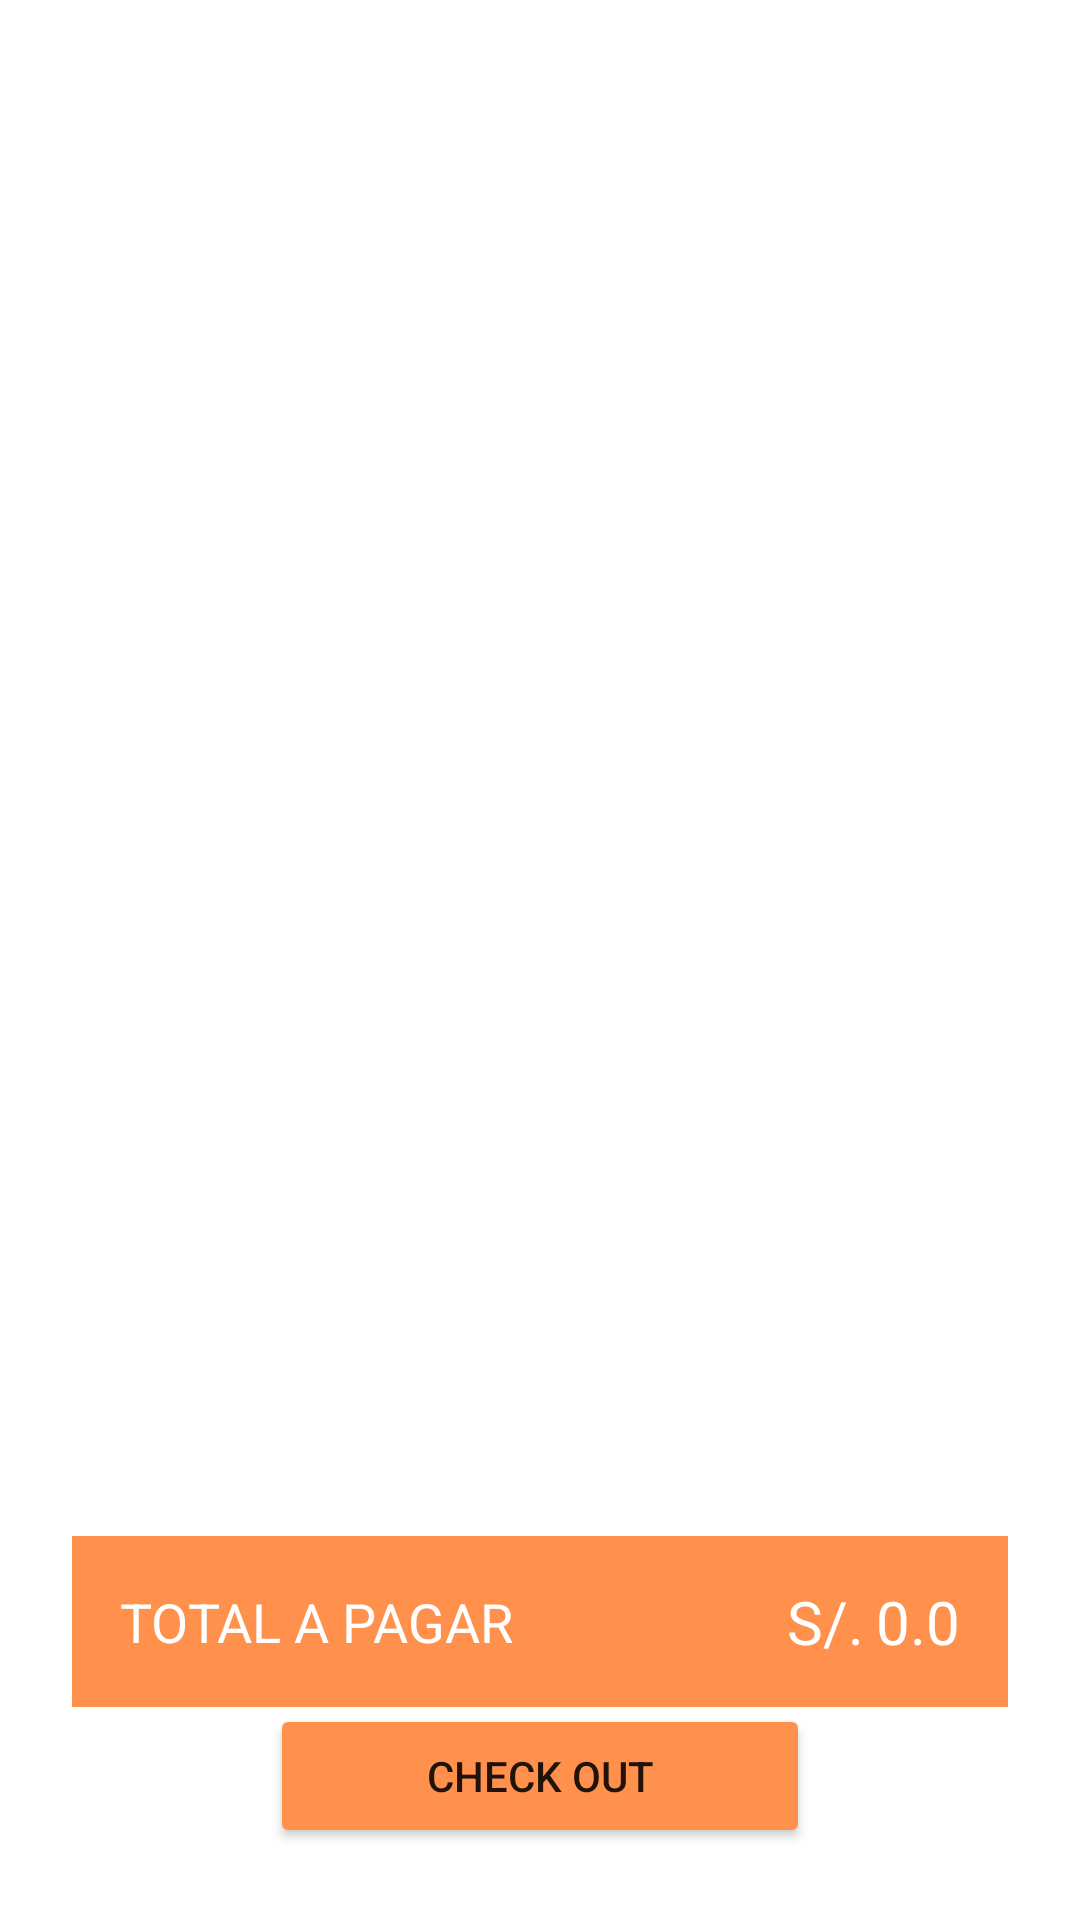

Android layout source for this screen:
<!-- AndroidManifest.xml: application theme Theme.AppMarket -->
<!-- res/layout/fragment_mis_compras.xml -->
<?xml version="1.0" encoding="utf-8"?>
<androidx.constraintlayout.widget.ConstraintLayout xmlns:android="http://schemas.android.com/apk/res/android"
    xmlns:app="http://schemas.android.com/apk/res-auto"
    xmlns:tools="http://schemas.android.com/tools"
    android:layout_width="match_parent"
    android:layout_height="match_parent"
    tools:context=".ui.cart.MisComprasFragment">

    <androidx.recyclerview.widget.RecyclerView
        android:id="@+id/rvCart"
        android:layout_width="0dp"
        android:layout_height="0dp"
        android:layout_margin="10dp"
        tools:listitem="@layout/item_cart"
        android:scrollbars="vertical"
        app:layoutManager="androidx.recyclerview.widget.LinearLayoutManager"
        app:layout_constraintBottom_toTopOf="@+id/constraintLayout2"
        app:layout_constraintEnd_toEndOf="parent"
        app:layout_constraintHorizontal_bias="0.0"
        app:layout_constraintStart_toStartOf="parent"
        app:layout_constraintTop_toTopOf="parent"
        app:layout_constraintVertical_bias="0.501" />

    <androidx.constraintlayout.widget.ConstraintLayout
        android:id="@+id/constraintLayout2"
        android:layout_width="match_parent"
        android:layout_height="wrap_content"
        android:layout_marginHorizontal="24dp"
        android:background="@color/background"
        android:paddingVertical="15dp"
        app:layout_constraintEnd_toEndOf="parent"
        app:layout_constraintStart_toStartOf="parent"
        app:layout_constraintTop_toTopOf="@+id/guideline10">

        <TextView
            android:id="@+id/textView6"
            android:layout_width="wrap_content"
            android:layout_height="wrap_content"
            android:layout_marginStart="16dp"
            android:text="@string/total"
            android:textColor="@color/white"
            android:textSize="18sp"
            app:layout_constraintBottom_toBottomOf="parent"
            app:layout_constraintStart_toStartOf="parent"
            app:layout_constraintTop_toTopOf="parent" />

        <TextView
            android:id="@+id/textView9"
            android:layout_width="wrap_content"
            android:layout_height="wrap_content"
            android:layout_marginEnd="4dp"
            android:text="@string/currency"
            android:textColor="@color/white"
            android:textSize="20sp"
            app:layout_constraintBottom_toBottomOf="parent"
            app:layout_constraintEnd_toStartOf="@+id/tvTotal"
            app:layout_constraintTop_toTopOf="parent" />

        <TextView
            android:id="@+id/tvTotal"
            android:layout_width="wrap_content"
            android:layout_height="wrap_content"
            android:layout_marginEnd="16dp"
            android:text="0.0"
            android:textColor="@color/white"
            android:textSize="20sp"
            app:layout_constraintBottom_toBottomOf="parent"
            app:layout_constraintEnd_toEndOf="parent"
            app:layout_constraintTop_toTopOf="parent" />
    </androidx.constraintlayout.widget.ConstraintLayout>

    <androidx.constraintlayout.widget.Guideline
        android:id="@+id/guideline10"
        android:layout_width="wrap_content"
        android:layout_height="wrap_content"
        android:orientation="horizontal"
        app:layout_constraintGuide_percent="0.8" />

    <Button
        android:id="@+id/btnCheckIn"
        android:layout_width="0dp"
        android:layout_height="wrap_content"
        android:layout_marginBottom="24dp"
        android:backgroundTint="@color/background"
        android:text="@string/mis_compras_check_out"
        app:cornerRadius="10dp"
        app:layout_constraintBottom_toBottomOf="parent"
        app:layout_constraintEnd_toStartOf="@+id/guideline12"
        app:layout_constraintStart_toStartOf="@+id/guideline11" />

    <androidx.constraintlayout.widget.Guideline
        android:id="@+id/guideline11"
        android:layout_width="wrap_content"
        android:layout_height="wrap_content"
        android:orientation="vertical"
        app:layout_constraintGuide_percent="0.25" />

    <androidx.constraintlayout.widget.Guideline
        android:id="@+id/guideline12"
        android:layout_width="wrap_content"
        android:layout_height="wrap_content"
        android:orientation="vertical"
        app:layout_constraintGuide_percent="0.75" />

    <ProgressBar
        android:id="@+id/progressBar"
        style="?android:attr/progressBarStyle"
        android:layout_width="wrap_content"
        android:layout_height="wrap_content"
        android:visibility="gone"
        app:layout_constraintBottom_toBottomOf="parent"
        app:layout_constraintEnd_toEndOf="parent"
        app:layout_constraintStart_toStartOf="parent"
        app:layout_constraintTop_toTopOf="parent" />
</androidx.constraintlayout.widget.ConstraintLayout>
<!-- res/layout/item_cart.xml (included above) -->
<?xml version="1.0" encoding="utf-8"?>
<androidx.constraintlayout.widget.ConstraintLayout xmlns:android="http://schemas.android.com/apk/res/android"
    xmlns:app="http://schemas.android.com/apk/res-auto"
    xmlns:tools="http://schemas.android.com/tools"
    android:layout_width="match_parent"
    android:layout_height="wrap_content">

    <TextView
        android:id="@+id/tvDescription"
        android:layout_width="0dp"
        android:layout_height="wrap_content"
        android:layout_marginHorizontal="16dp"
        android:layout_marginTop="16dp"
        android:text="HP Pavilion Gaming TG01-105bla Intel Core i5"
        android:textSize="15sp"
        app:layout_constraintBottom_toBottomOf="@+id/imgEdit"
        app:layout_constraintEnd_toStartOf="@+id/imgEdit"
        app:layout_constraintStart_toStartOf="parent"
        app:layout_constraintTop_toTopOf="@+id/imgEdit" />

    <ImageView
        android:id="@+id/imgCart"
        android:layout_width="150dp"
        android:layout_height="100dp"
        android:layout_marginStart="16dp"
        app:layout_constraintStart_toStartOf="parent"
        app:layout_constraintTop_toBottomOf="@+id/tvDescription"
        app:srcCompat="@drawable/template_product" />

    <ImageView
        android:id="@+id/imgEdit"
        android:layout_width="wrap_content"
        android:layout_height="wrap_content"
        android:layout_marginEnd="16dp"
        app:layout_constraintBottom_toBottomOf="@+id/imgDelete"
        app:layout_constraintEnd_toStartOf="@+id/imgDelete"
        app:layout_constraintTop_toTopOf="@+id/imgDelete"
        app:srcCompat="@drawable/icon_edit" />

    <ImageView
        android:id="@+id/imgDelete"
        android:layout_width="wrap_content"
        android:layout_height="wrap_content"
        android:layout_marginTop="16dp"
        android:layout_marginEnd="16dp"
        app:layout_constraintEnd_toEndOf="parent"
        app:layout_constraintTop_toTopOf="parent"
        app:srcCompat="@drawable/icon_delete" />

    <TextView
        android:id="@+id/textView13"
        android:layout_width="wrap_content"
        android:layout_height="wrap_content"
        android:layout_marginStart="10dp"
        android:layout_marginTop="16dp"
        android:text="@string/item_cart_cant"
        android:textColor="@color/text_secondary"
        android:textStyle="bold"
        app:layout_constraintStart_toEndOf="@+id/imgCart"
        app:layout_constraintTop_toBottomOf="@+id/tvDescription" />

    <TextView
        android:id="@+id/tvCant"
        android:layout_width="wrap_content"
        android:layout_height="wrap_content"
        android:layout_marginStart="8dp"
        android:text="0"
        app:layout_constraintBottom_toBottomOf="@+id/textView13"
        app:layout_constraintStart_toEndOf="@+id/textView13"
        app:layout_constraintTop_toTopOf="@+id/textView13" />

    <TextView
        android:id="@+id/textView15"
        android:layout_width="wrap_content"
        android:layout_height="wrap_content"
        android:layout_marginStart="10dp"
        android:layout_marginTop="8dp"
        android:text="@string/item_cart_total_cant"
        android:textColor="@color/text_secondary"
        android:textStyle="bold"
        app:layout_constraintStart_toEndOf="@+id/imgCart"
        app:layout_constraintTop_toBottomOf="@+id/textView13" />

    <TextView
        android:id="@+id/textView16"
        android:layout_width="wrap_content"
        android:layout_height="wrap_content"
        android:layout_marginStart="8dp"
        android:text="@string/currency"
        app:layout_constraintBottom_toBottomOf="@+id/textView15"
        app:layout_constraintStart_toEndOf="@+id/textView15"
        app:layout_constraintTop_toTopOf="@+id/textView15" />

    <TextView
        android:id="@+id/tvTotal"
        android:layout_width="wrap_content"
        android:layout_height="wrap_content"
        android:layout_marginStart="4dp"
        android:text="0.0"
        app:layout_constraintBottom_toBottomOf="@+id/textView16"
        app:layout_constraintStart_toEndOf="@+id/textView16"
        app:layout_constraintTop_toTopOf="@+id/textView16" />
</androidx.constraintlayout.widget.ConstraintLayout>
<!-- resources referenced by this layout -->
<resources>
  <color name="background">#FF914D</color>
  <color name="text_secondary">#585B62</color>
  <color name="white">#FFFFFFFF</color>
  <!-- drawable icon_delete: png bitmap (drawable-v24, 263 bytes) -->
  <!-- drawable icon_edit: png bitmap (drawable-v24, 320 bytes) -->
  <!-- drawable template_product: png bitmap (drawable-v24, 13258 bytes) -->
  <string name="currency">S/.</string>
  <string name="item_cart_cant">Cantidad:</string>
  <string name="item_cart_total_cant">Total: </string>
  <string name="mis_compras_check_out">Check Out</string>
  <string name="total">TOTAL A PAGAR</string>
  <style name="Theme.AppMarket" parent="Theme.MaterialComponents.DayNight.DarkActionBar">
          
          <item name="colorPrimary">@color/purple_500</item>
          <item name="colorPrimaryVariant">@color/purple_700</item>
          <item name="colorOnPrimary">@color/white</item>
          
          <item name="colorSecondary">@color/teal_200</item>
          <item name="colorSecondaryVariant">@color/teal_700</item>
          <item name="colorOnSecondary">@color/black</item>
          
          <item name="android:statusBarColor" tools:targetApi="l">?attr/colorPrimaryVariant</item>
          
      </style>
  <color name="purple_500">#FF6200EE</color>
  <color name="purple_700">#FF3700B3</color>
  <color name="teal_200">#FF03DAC5</color>
  <color name="teal_700">#FF018786</color>
  <color name="black">#FF000000</color>
</resources>
